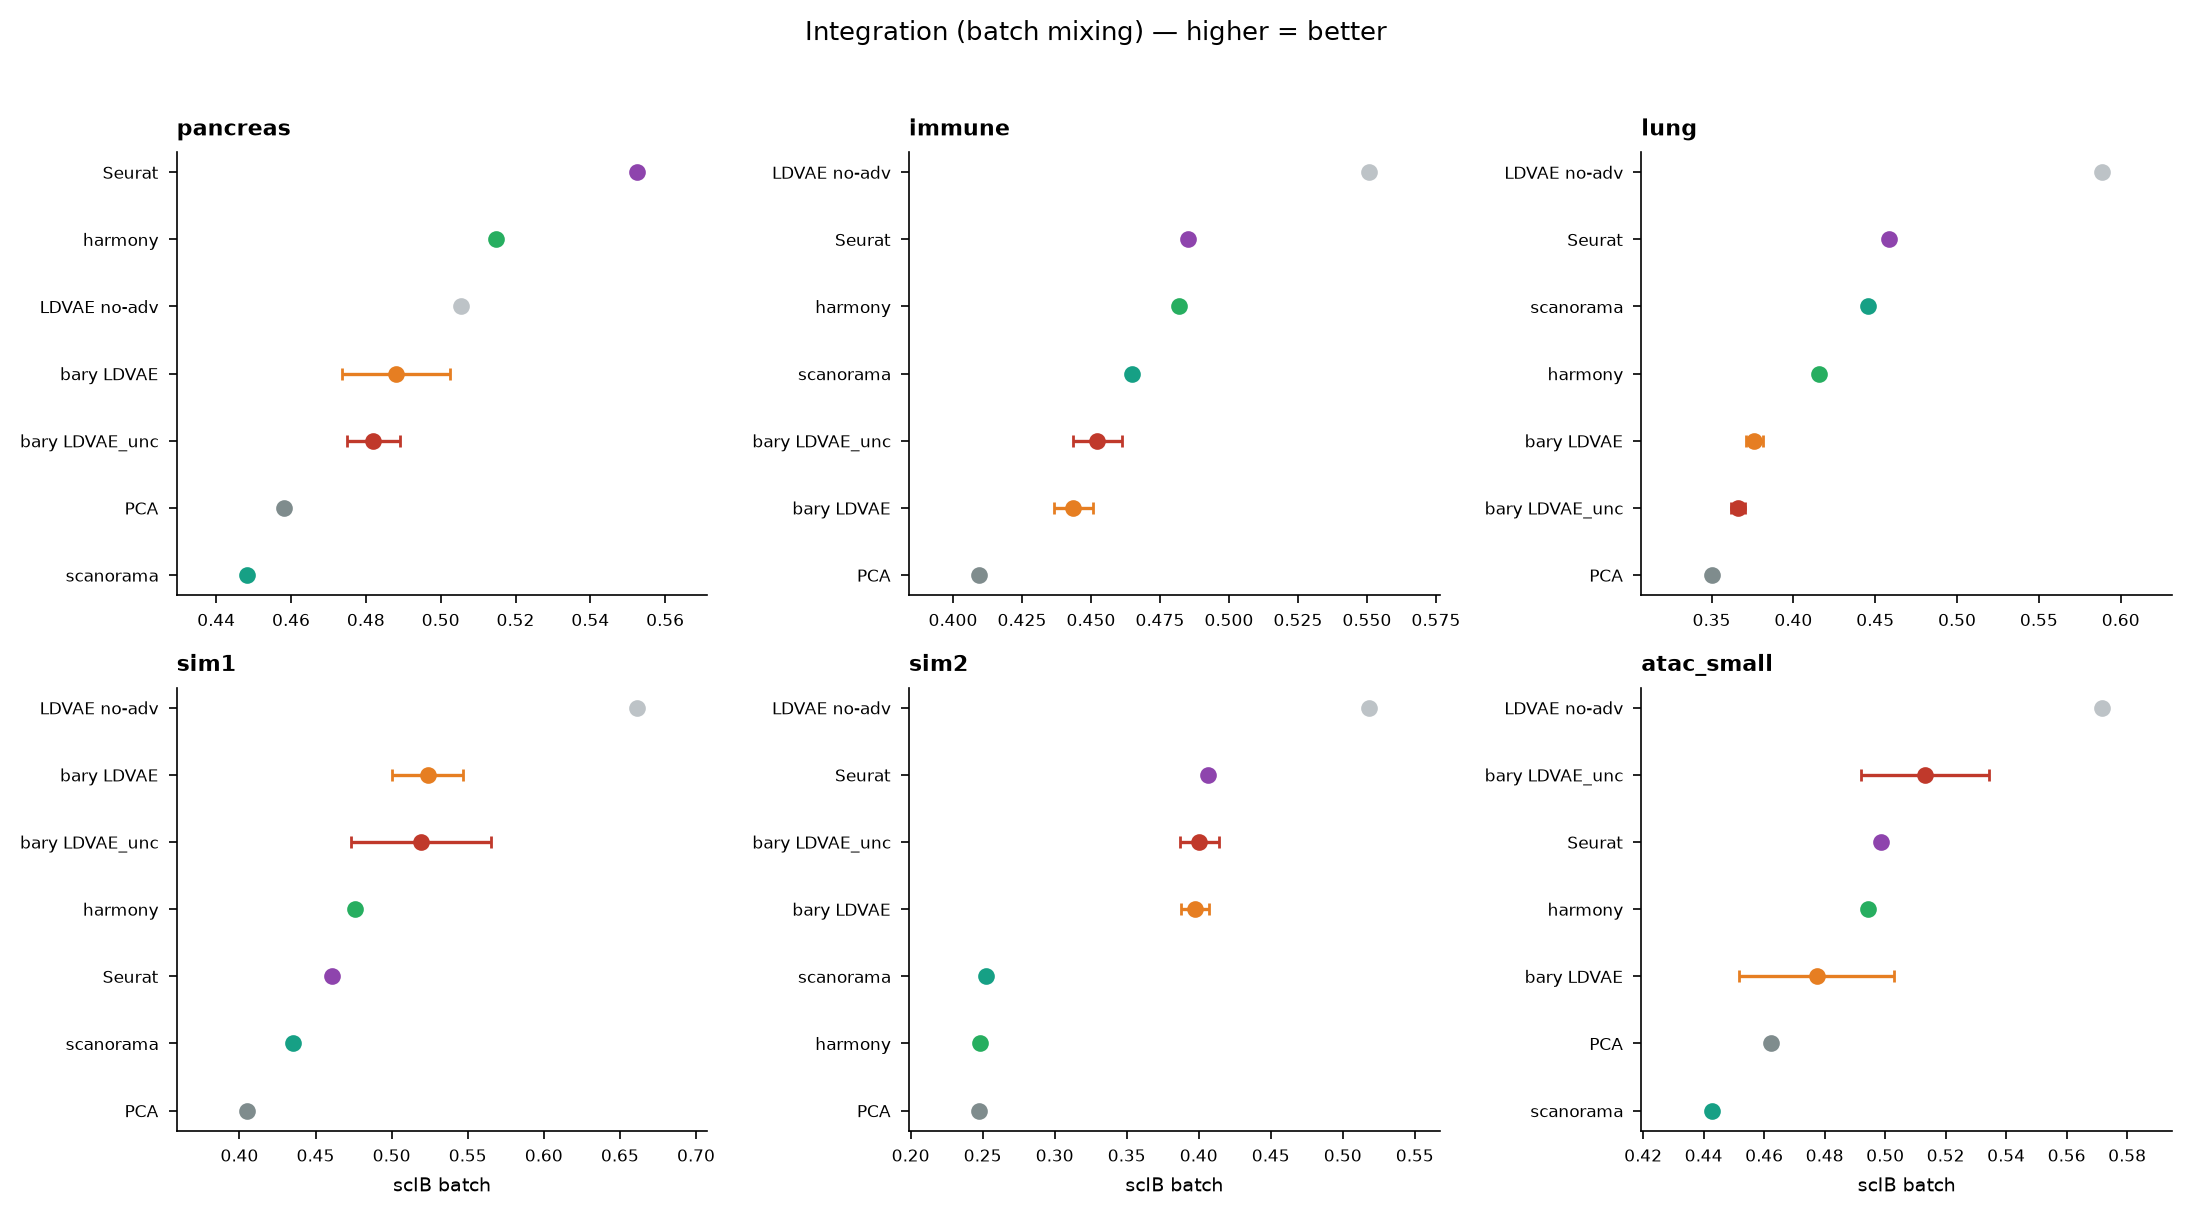

Data behind this chart, as committed beside it:
, pancreas, immune, lung, sim1, sim2, atac_small
bary LDVAE_unc, 0.482, 0.4523, 0.3661, 0.5194, 0.4004, 0.5132
bary LDVAE, 0.488, 0.4436, 0.3761, 0.5236, 0.3977, 0.4773
LDVAE no-adv, 0.5055, 0.5509, 0.5884, 0.6613, 0.5185, 0.5716
PCA, 0.4581, 0.4095, 0.35, 0.4049, 0.2476, 0.4623
Seurat, 0.5525, 0.4852, 0.4586, 0.461, 0.4061, 0.4986
harmony, 0.5148, 0.4819, 0.4154, 0.4759, 0.2482, 0.4942
scanorama, 0.4482, 0.465, 0.4453, 0.4355, 0.2522, 0.4426
